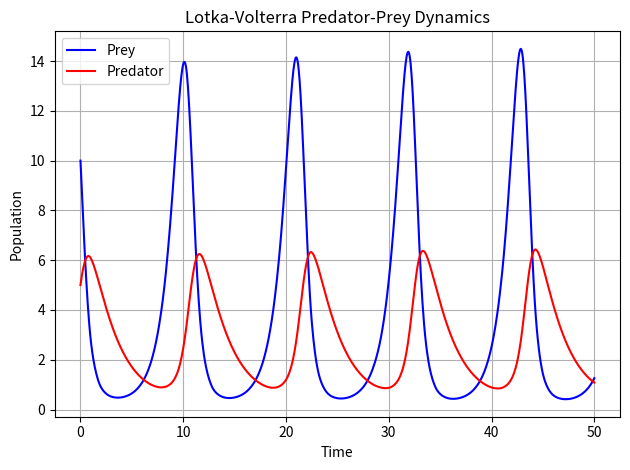
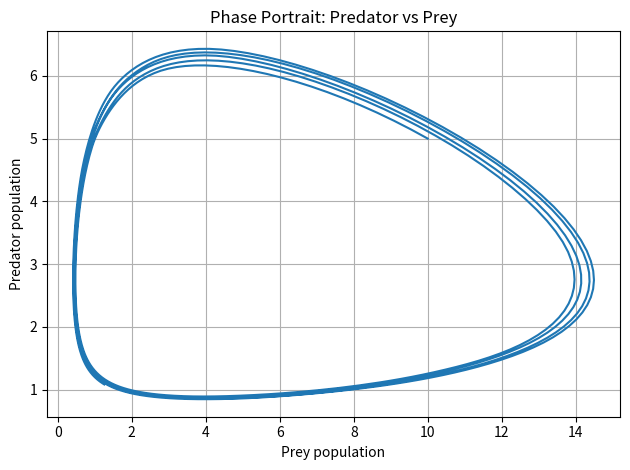

These charts were generated, in order, by the following Python code:
"""
Case Study 2 (Biological): Lotka-Volterra Predator-Prey Model

This system is ALREADY first order, so no order-reduction is needed --
it is naturally a coupled system of two 1st-order ODEs:

    x1 = prey population
    x2 = predator population

    x1' = a*x1 - b*x1*x2      (prey growth - predation losses)
    x2' = d*x1*x2 - g*x2      (predator growth from predation - death)
"""

import numpy as np
import matplotlib.pyplot as plt
from scipy.integrate import solve_ivp


def lotka_volterra(t, x, a, b, d, g):
    x1, x2 = x
    dx1dt = a * x1 - b * x1 * x2
    dx2dt = d * x1 * x2 - g * x2
    return [dx1dt, dx2dt]


# Parameters
a = 1.1   # prey growth rate
b = 0.4   # predation rate coefficient
d = 0.1   # predator growth rate from consuming prey
g = 0.4   # predator death rate

x0 = [10.0, 5.0]    # initial prey, predator populations
t_span = (0, 50)
t_eval = np.linspace(*t_span, 1000)

sol = solve_ivp(lotka_volterra, t_span, x0, args=(a, b, d, g),
                 t_eval=t_eval, method='RK45')

# Population dynamics over time
plt.figure()
plt.plot(sol.t, sol.y[0], 'b-', linewidth=1.5, label='Prey')
plt.plot(sol.t, sol.y[1], 'r-', linewidth=1.5, label='Predator')
plt.xlabel('Time')
plt.ylabel('Population')
plt.title('Lotka-Volterra Predator-Prey Dynamics')
plt.legend()
plt.grid(True)
plt.tight_layout()
plt.savefig('case2_biological_timeseries.png', dpi=150)

# Phase portrait (prey vs predator)
plt.figure()
plt.plot(sol.y[0], sol.y[1], linewidth=1.5)
plt.xlabel('Prey population')
plt.ylabel('Predator population')
plt.title('Phase Portrait: Predator vs Prey')
plt.grid(True)
plt.tight_layout()
plt.savefig('case2_biological_phase.png', dpi=150)

plt.show()
